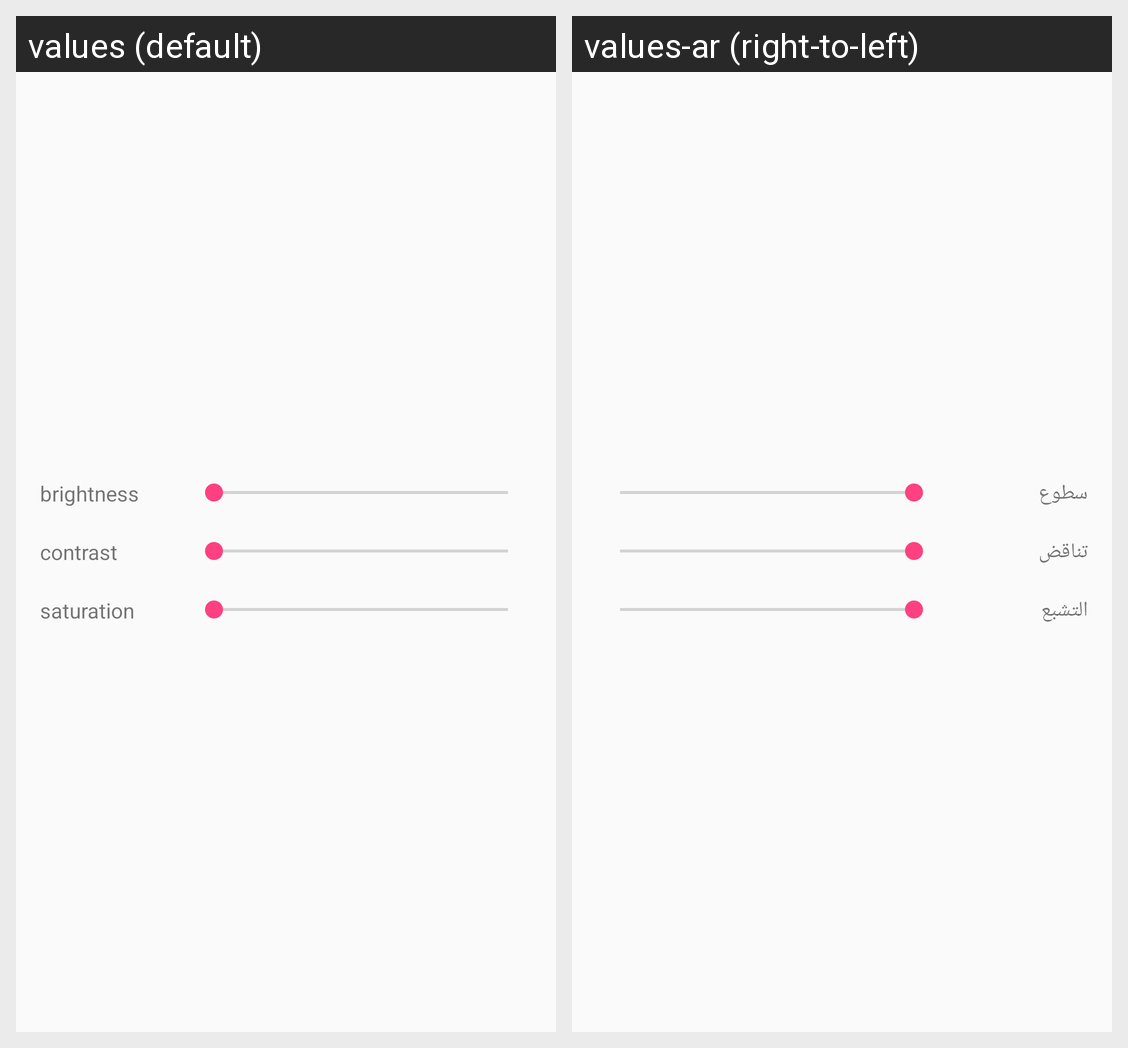

Here is an Android app screen in its default locale and in the app's own translations. Write out the translated-string differences for the strings that appear on this screen.
Android screen res/layout/fragment_edit_image.xml rendered under 2 locales, left to right: values (default), values-ar (right-to-left). Device: Nexus 5 (rendered at 1080×1920; each locale shown at half size, 540×960, under a caption strip naming it); theme AppTheme.
Strings drawn on this screen, with the default value and each locale's value (text and hints the layout hard-codes, and strings that could not be matched under every locale, appear in the picture but are not listed):

brightness
  values: brightness
  values-ar: سطوع

contrast
  values: contrast
  values-ar: تناقض

saturation
  values: saturation
  values-ar: التشبع
